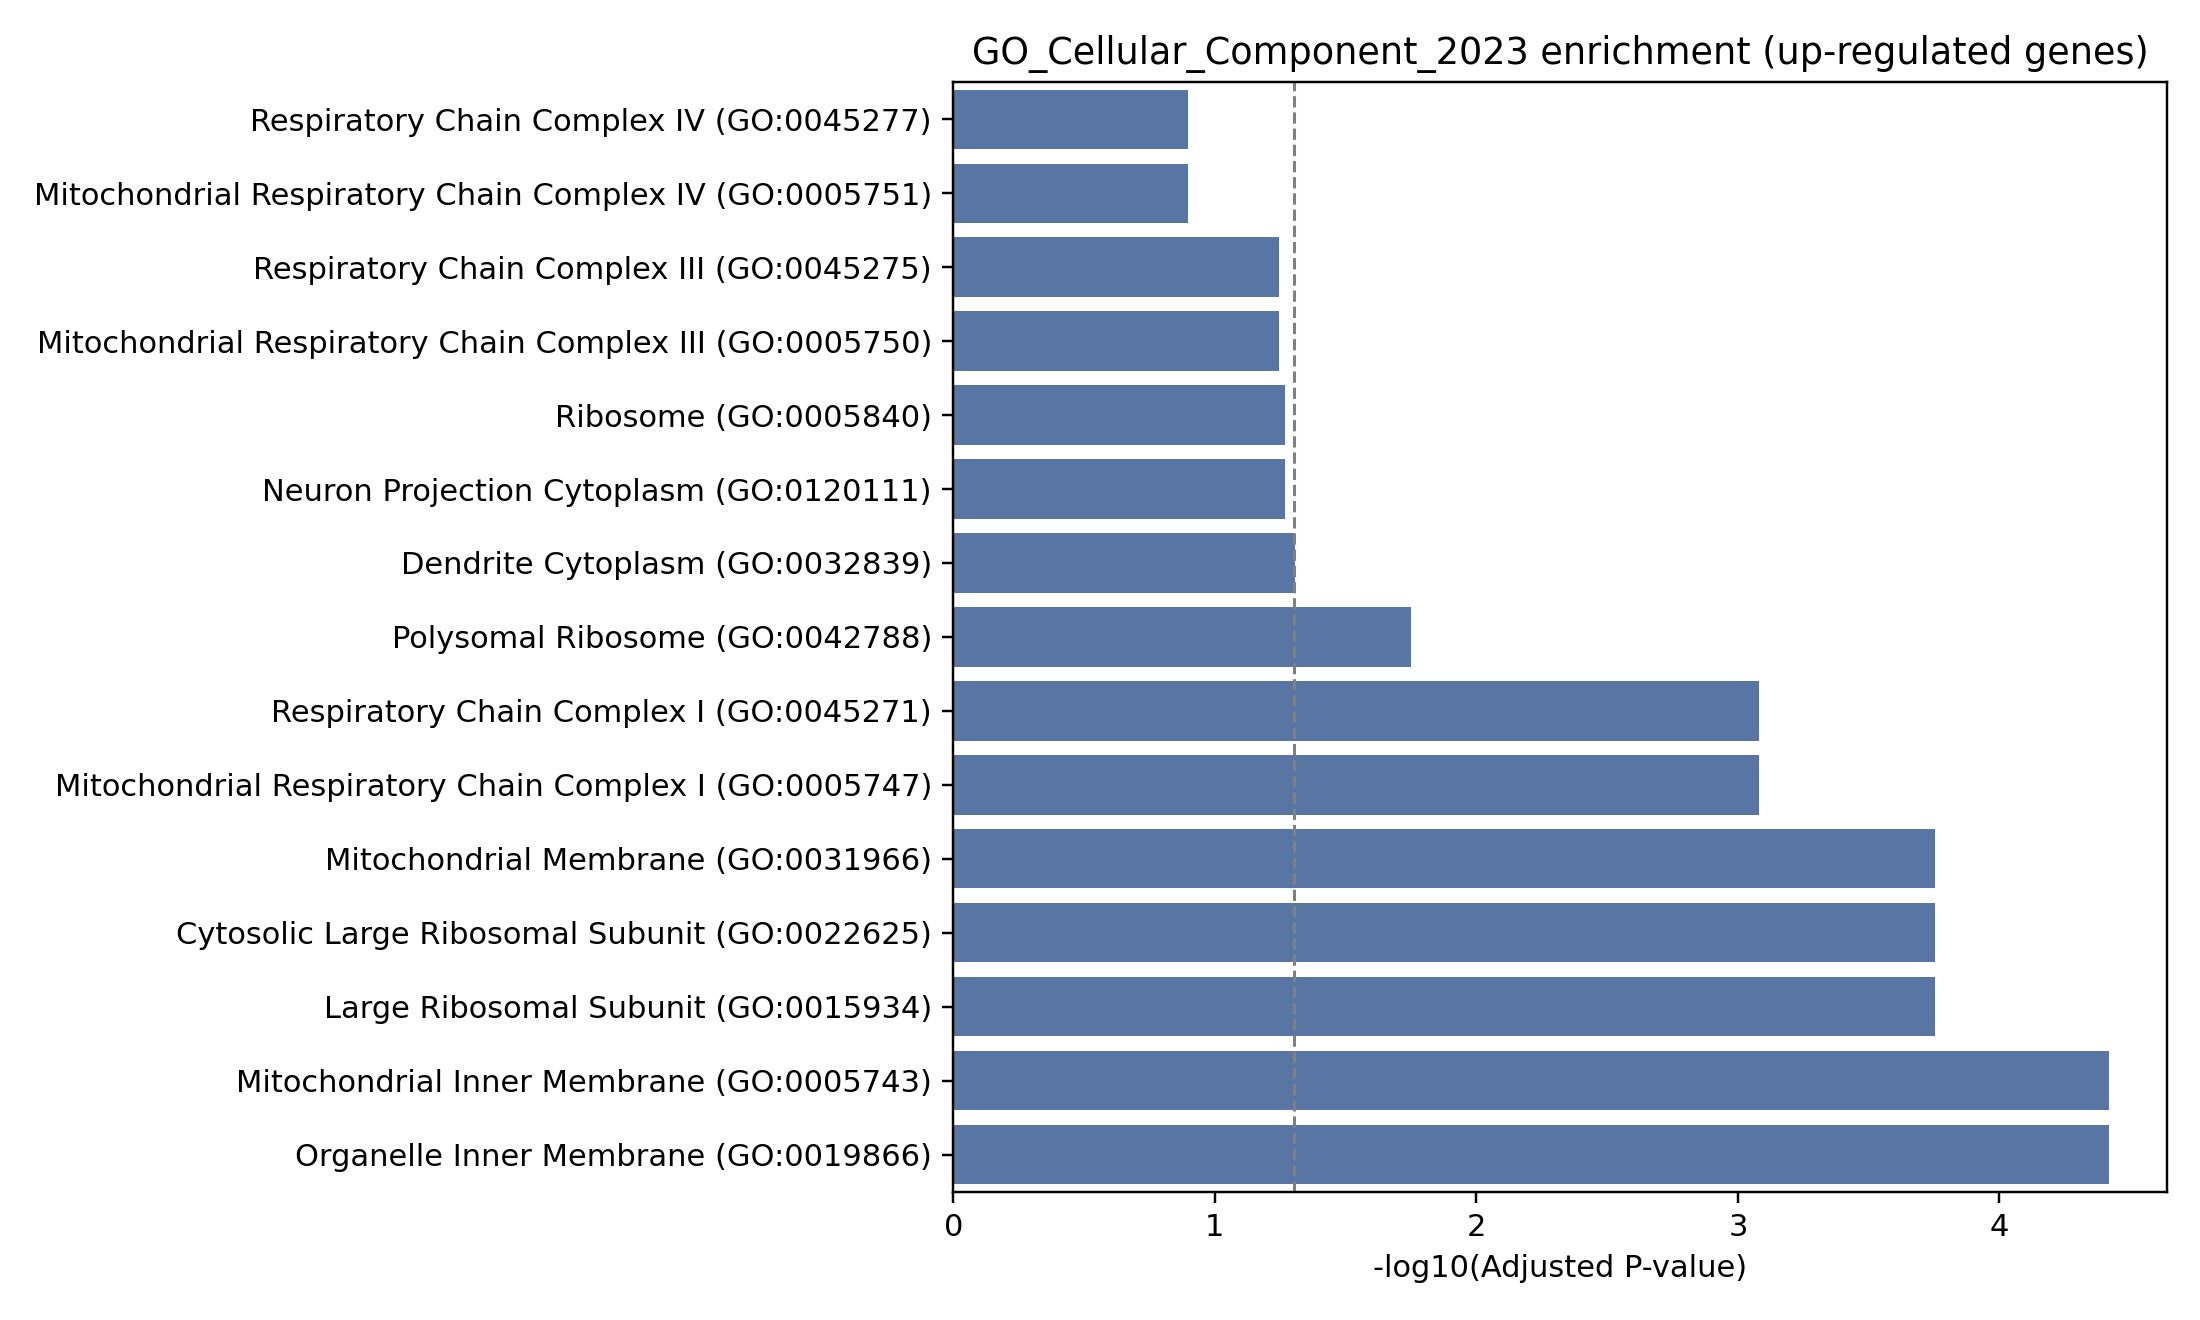

The file beside this chart, header and first rows:
Gene_set, Term, P-value, Adjusted P-value, Old P-value, Old adjusted P-value, Odds Ratio, Combined Score, Genes
GO_Cellular_Component_2023, Mitochondrial Inner Membrane (GO:0005743…, 1.2157603446020344e-06, 3.802510371705597e-05, 0, 0, 16.84, 229.4, LDHB;NDUFA4;NDUFS5;NDUFA3;MRPS33;MRPS21;…
GO_Cellular_Component_2023, Organelle Inner Membrane (GO:0019866), 2.3045517404276345e-06, 3.802510371705597e-05, 0, 0, 15.21, 197.4, LDHB;NDUFA4;NDUFS5;NDUFA3;MRPS33;MRPS21;…
GO_Cellular_Component_2023, Mitochondrial Membrane (GO:0031966), 1.9058822394649264e-05, 0.0001769, 0, 0, 10.8, 117.4, LDHB;NDUFA4;NDUFS5;NDUFA3;MRPS33;MRPS21;…
GO_Cellular_Component_2023, Cytosolic Large Ribosomal Subunit (GO:00…, 2.680300306745189e-05, 0.0001769, 0, 0, 28.88, 304.1, RPL31;RPL37A;RPL26;RPL39
GO_Cellular_Component_2023, Large Ribosomal Subunit (GO:0015934), 2.680300306745189e-05, 0.0001769, 0, 0, 28.88, 304.1, RPL31;RPL37A;RPL26;RPL39
GO_Cellular_Component_2023, Respiratory Chain Complex I (GO:0045271), 0.0001768, 0.0008333, 0, 0, 33.92, 293.1, NDUFA4;NDUFS5;NDUFA3
GO_Cellular_Component_2023, Mitochondrial Respiratory Chain Complex …, 0.0001768, 0.0008333, 0, 0, 33.92, 293.1, NDUFA4;NDUFS5;NDUFA3
GO_Cellular_Component_2023, Polysomal Ribosome (GO:0042788), 0.004304, 0.01775, 0, 0, 23.8, 129.7, RPL31;RPL39
GO_Cellular_Component_2023, Dendrite Cytoplasm (GO:0032839), 0.01353, 0.0496, 0, 0, 114.4, 492.4, SOD1
GO_Cellular_Component_2023, Ribosome (GO:0005840), 0.01731, 0.05399, 0, 0, 11.03, 44.72, RPL31;RPL39
GO_Cellular_Component_2023, Neuron Projection Cytoplasm (GO:0120111), 0.018, 0.05399, 0, 0, 76.28, 306.4, SOD1
GO_Cellular_Component_2023, Respiratory Chain Complex III (GO:004527…, 0.02245, 0.05699, 0, 0, 57.2, 217.2, UQCRH
GO_Cellular_Component_2023, Mitochondrial Respiratory Chain Complex …, 0.02245, 0.05699, 0, 0, 57.2, 217.2, UQCRH
GO_Cellular_Component_2023, Respiratory Chain Complex IV (GO:0045277…, 0.05736, 0.1262, 0, 0, 19.04, 54.42, NDUFA4
GO_Cellular_Component_2023, Mitochondrial Respiratory Chain Complex …, 0.05736, 0.1262, 0, 0, 19.04, 54.42, NDUFA4
GO_Cellular_Component_2023, Mitochondrial Matrix (GO:0005759), 0.08503, 0.1754, 0, 0, 4.421, 10.9, SSBP1;SOD1
GO_Cellular_Component_2023, Mitochondrial Intermembrane Space (GO:00…, 0.09933, 0.1928, 0, 0, 10.37, 23.94, SOD1
GO_Cellular_Component_2023, Organelle Envelope Lumen (GO:0031970), 0.1116, 0.2008, 0, 0, 9.117, 19.99, SOD1
GO_Cellular_Component_2023, Peroxisome (GO:0005777), 0.1156, 0.2008, 0, 0, 8.764, 18.91, SOD1
GO_Cellular_Component_2023, Cytosolic Small Ribosomal Subunit (GO:00…, 0.1395, 0.2254, 0, 0, 7.113, 14.01, RPS27L
GO_Cellular_Component_2023, Small Ribosomal Subunit (GO:0015935), 0.1434, 0.2254, 0, 0, 6.896, 13.39, RPS27L
GO_Cellular_Component_2023, Dendrite (GO:0030425), 0.1965, 0.2948, 0, 0, 4.83, 7.858, SOD1
GO_Cellular_Component_2023, Mitochondrial Envelope (GO:0005740), 0.2219, 0.2998, 0, 0, 4.198, 6.321, SOD1
GO_Cellular_Component_2023, Cell-Substrate Junction (GO:0030055), 0.2272, 0.2998, 0, 0, 2.339, 3.466, RPL31;RPL37A
GO_Cellular_Component_2023, Focal Adhesion (GO:0005925), 0.2272, 0.2998, 0, 0, 2.339, 3.466, RPL31;RPL37A
GO_Cellular_Component_2023, Membrane Raft (GO:0045121), 0.2602, 0.3303, 0, 0, 3.481, 4.686, LDHB
GO_Cellular_Component_2023, Intracellular Organelle Lumen (GO:007001…, 0.3511, 0.4291, 0, 0, 1.683, 1.761, SSBP1;SOD1
GO_Cellular_Component_2023, Intracellular Membrane-Bounded Organelle…, 0.4959, 0.5798, 0, 0, 1.094, 0.7674, MGST3;RPL37A;PEBP1;RPS27L;ERH;SSBP1;SOD1
GO_Cellular_Component_2023, Nucleus (GO:0005634), 0.5095, 0.5798, 0, 0, 1.084, 0.7307, RPL37A;PEBP1;RPS27L;ERH;SSBP1;SOD1
GO_Cellular_Component_2023, Endoplasmic Reticulum Membrane (GO:00057…, 0.6408, 0.699, 0, 0, 0.9991, 0.4447, MGST3
GO_Cellular_Component_2023, Nucleolus (GO:0005730), 0.6717, 0.699, 0, 0, 0.9163, 0.3647, RPL26
GO_Cellular_Component_2023, Nuclear Lumen (GO:0031981), 0.6779, 0.699, 0, 0, 0.9005, 0.3502, RPL26
GO_Cellular_Component_2023, Intracellular Non-Membrane-Bounded Organ…, 0.8342, 0.8342, 0, 0, 0.5593, 0.1014, RPL26
